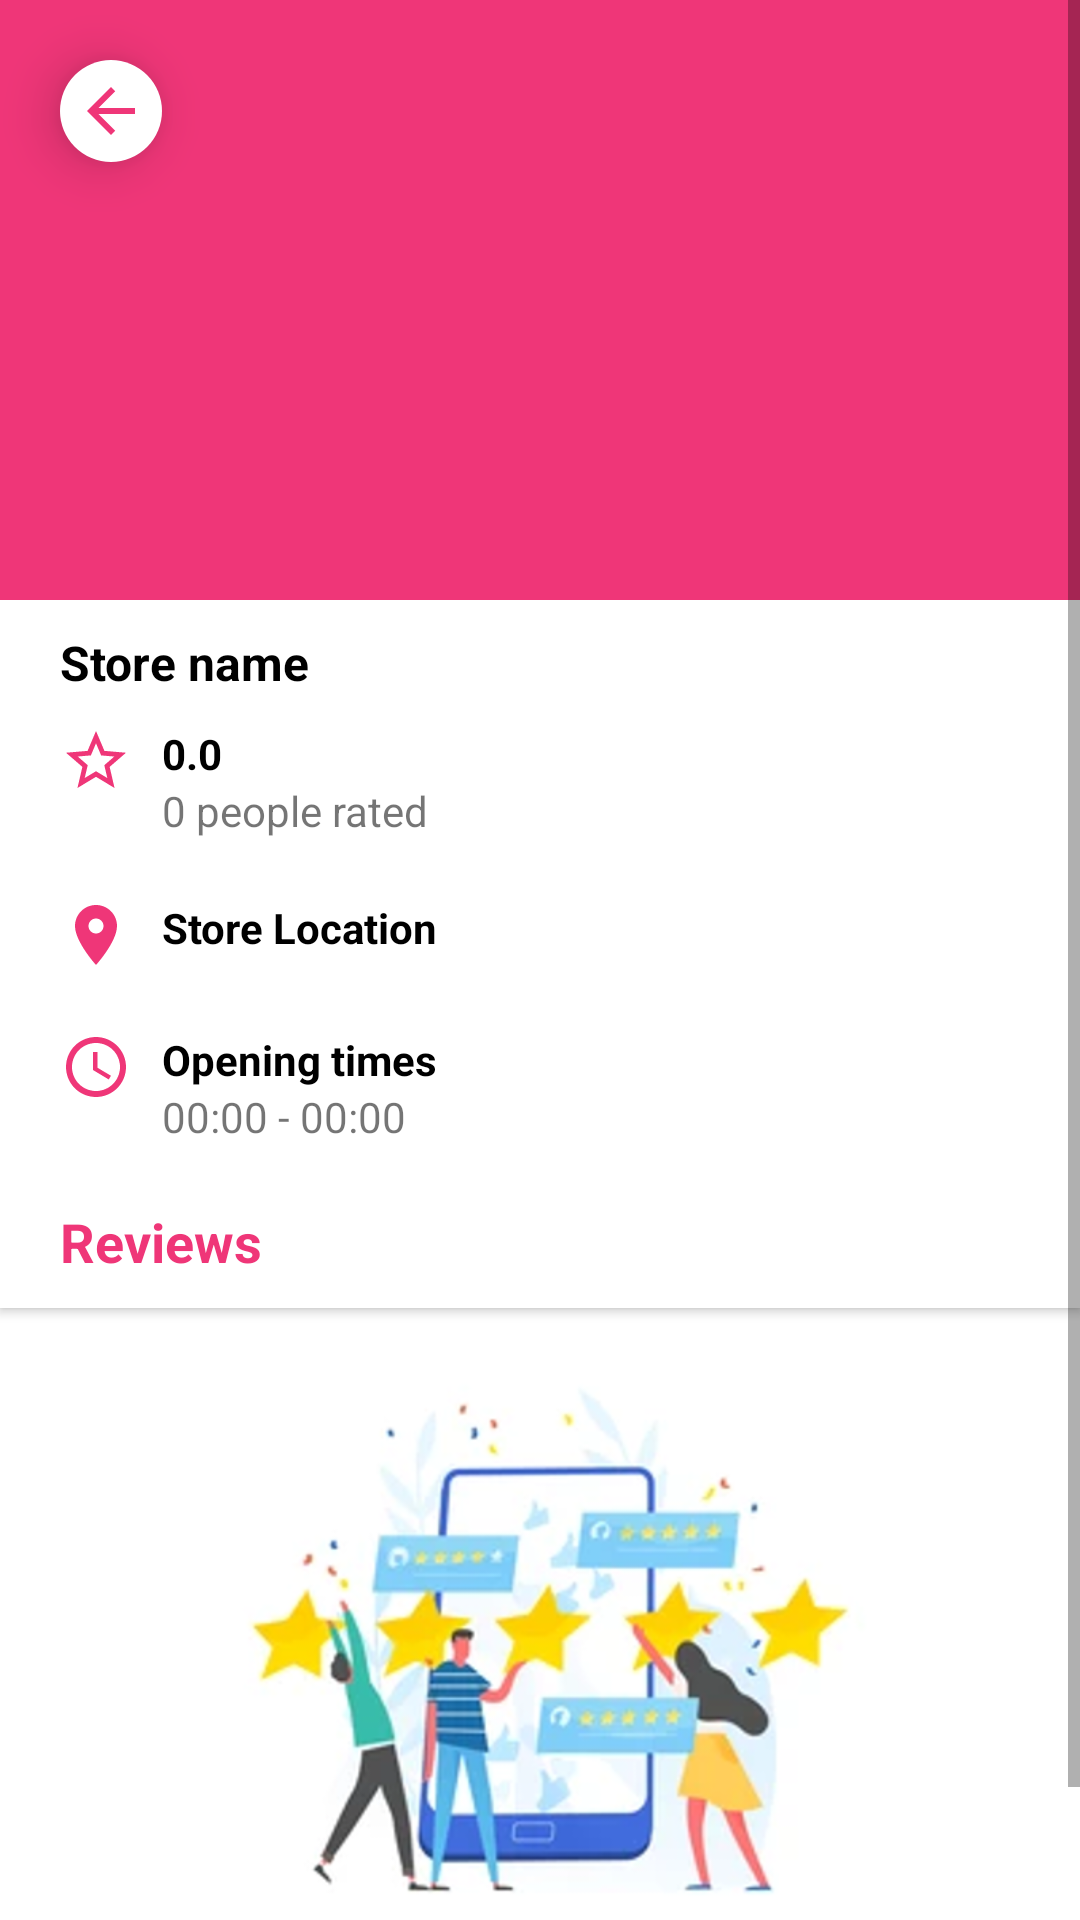

Write the Android layout XML for this screen, with the resource values it uses.
<!-- AndroidManifest.xml: application theme AppTheme -->
<!-- res/layout/activity_store_info.xml -->
<?xml version="1.0" encoding="utf-8"?>
<RelativeLayout xmlns:android="http://schemas.android.com/apk/res/android"
    xmlns:app="http://schemas.android.com/apk/res-auto"
    xmlns:tools="http://schemas.android.com/tools"
    android:layout_width="match_parent"
    android:layout_height="match_parent"
    android:background="@color/white"
    tools:context=".store_info">

    <ImageButton
        android:id="@+id/back"
        android:layout_width="wrap_content"
        android:layout_height="wrap_content"
        android:src="@drawable/ic_back_pink"
        android:background="@drawable/circle_button"
        android:padding="5dp"
        android:elevation="10dp"
        android:layout_margin="20dp"/>

    <ScrollView
        android:layout_width="match_parent"
        android:layout_height="match_parent">



    <LinearLayout
        android:orientation="vertical"
        android:layout_width="match_parent"
        android:layout_height="wrap_content">

        <RelativeLayout
            android:id="@+id/store_name_panel"
            android:layout_width="match_parent"
            android:layout_height="wrap_content">

            <Button
                android:id="@+id/edit_info"
                android:layout_width="wrap_content"
                android:layout_height="30dp"
                android:text="Edit Info"
                android:padding="5dp"
                android:textColor="@color/red_500"
                android:textAllCaps="false"
                android:layout_alignParentEnd="true"
                android:layout_margin="15dp"
                android:visibility="gone"
                android:background="@drawable/circle_button"/>


            <ImageView
                android:id="@+id/store_info_image"
                android:layout_width="fill_parent"
                android:layout_height="200dp"
                android:background="@color/red_500"
                android:scaleType="centerCrop"
                android:src="@drawable/back" />

            <TextView
                android:id="@+id/store_name_info"
                android:layout_width="wrap_content"
                android:layout_height="wrap_content"
                android:layout_below="@id/store_info_image"
                android:layout_marginTop="10dp"
                android:layout_marginBottom="10dp"
                android:paddingStart="20dp"
                android:text="Store name"
                android:textColor="@color/black"
                android:textSize="16sp"
                android:textStyle="bold" />




        </RelativeLayout>




        <RelativeLayout
            android:id="@+id/star_panel"
            android:layout_width="match_parent"
            android:layout_height="wrap_content"
            android:paddingStart="20dp"
            android:paddingEnd="20dp"
            android:paddingBottom="10dp">

            <ImageView
                android:id="@+id/star"
                android:layout_width="wrap_content"
                android:layout_height="wrap_content"
                android:layout_marginEnd="10dp"
                android:src="@drawable/ic_star" />

            <TextView
                android:id="@+id/star_total"
                android:layout_width="wrap_content"
                android:layout_height="wrap_content"
                android:layout_toEndOf="@id/star"
                android:text="0.0"
                android:textColor="@color/black"
                android:textStyle="bold" />

            <TextView
                android:id="@+id/store_people_rated"
                android:layout_width="wrap_content"
                android:layout_height="wrap_content"
                android:layout_below="@id/star_total"
                android:layout_toEndOf="@id/star"
                android:text="0 people rated" />


        </RelativeLayout>

        <RelativeLayout
            android:paddingStart="20dp"
            android:paddingEnd="20dp"
            android:paddingTop="10dp"
            android:paddingBottom="10dp"
            android:layout_width="match_parent"
            android:layout_height="wrap_content">

            <ImageView
                android:id="@+id/location_icon"
                android:layout_width="wrap_content"
                android:layout_height="wrap_content"
                android:layout_marginEnd="10dp"
                android:src="@drawable/ic_store_location" />

            <TextView
                android:id="@+id/store_info_location"
                android:layout_width="wrap_content"
                android:layout_height="wrap_content"
                android:layout_toEndOf="@id/location_icon"
                android:text="Store Location"
                android:textColor="@color/black"
                android:textStyle="bold" />

        </RelativeLayout>

        <RelativeLayout
            android:paddingStart="20dp"
            android:paddingEnd="20dp"
            android:paddingTop="10dp"
            android:paddingBottom="10dp"
            android:layout_width="match_parent"
            android:layout_height="wrap_content">

            <ImageView
                android:id="@+id/time_icon"
                android:layout_width="wrap_content"
                android:layout_height="wrap_content"
                android:layout_marginEnd="10dp"
                android:src="@drawable/ic_time" />

            <TextView
                android:id="@+id/time_title"
                android:layout_width="wrap_content"
                android:layout_height="wrap_content"
                android:text="Opening times"
                android:textColor="@color/black"
                android:layout_toEndOf="@+id/time_icon"
                android:textStyle="bold"/>

            <TextView
                android:id="@+id/store_time_info"
                android:layout_width="wrap_content"
                android:layout_height="wrap_content"
                android:layout_below="@id/time_title"
                android:layout_toEndOf="@id/time_icon"
                android:text="00:00 - 00:00" />

        </RelativeLayout>

        <RelativeLayout
            android:layout_width="match_parent"
            android:layout_height="wrap_content">

            <TextView
                android:id="@+id/reviews_title"
                android:layout_width="match_parent"
                android:layout_height="wrap_content"
                android:layout_marginBottom="15dp"
                android:background="@color/white"
                android:elevation="2dp"
                android:paddingStart="20dp"
                android:paddingTop="10dp"
                android:paddingBottom="10dp"
                android:text="Reviews"
                android:textColor="@color/red_500"
                android:textSize="18sp"
                android:textStyle="bold" />

            <LinearLayout
                android:id="@+id/review_empty"
                android:layout_width="match_parent"
                android:layout_height="wrap_content"
                android:layout_below="@+id/reviews_title"
                android:layout_marginBottom="15dp"
                android:orientation="vertical">

                <ImageView
                    android:layout_width="match_parent"
                    android:layout_height="200dp"
                    android:src="@drawable/empty_review" />

                <TextView
                    android:layout_width="wrap_content"
                    android:layout_height="wrap_content"
                    android:layout_gravity="center"
                    android:text="Empty Reviews."
                    android:textColor="@color/black"
                    android:textSize="16sp"
                    android:textStyle="bold" />
            </LinearLayout>



                <androidx.recyclerview.widget.RecyclerView
                    android:id="@+id/rv_reviews"
                    android:layout_width="match_parent"
                    android:layout_height="wrap_content"
                    android:layout_below="@+id/reviews_title"
                    android:paddingStart="20dp"
                    android:visibility="gone"
                    android:minHeight="400dp"
                    android:paddingEnd="20dp" />



        </RelativeLayout>




    </LinearLayout>

    </ScrollView>

</RelativeLayout>
<!-- resources referenced by this layout -->
<resources>
  <color name="black">#FF000000</color>
  <color name="red_500">#EF3678</color>
  <color name="white">#FFFFFFFF</color>
  <!-- drawable circle_button (drawable) -->
  <?xml version="1.0" encoding="utf-8"?>
    <shape xmlns:android="http://schemas.android.com/apk/res/android" android:shape="rectangle">
          <solid android:color="@color/white"/>
          <corners android:radius="50dp"/>
      </shape>
  <!-- drawable empty_review: png bitmap (drawable-v24, 228383 bytes) -->
  <!-- drawable ic_back_pink (drawable) -->
  <vector android:autoMirrored="true" android:height="24dp"
      android:tint="@color/red_500" android:viewportHeight="24"
      android:viewportWidth="24" android:width="24dp" xmlns:android="http://schemas.android.com/apk/res/android">
      <path android:fillColor="@android:color/white" android:pathData="M20,11H7.83l5.59,-5.59L12,4l-8,8 8,8 1.41,-1.41L7.83,13H20v-2z"/>
  </vector>
  <!-- drawable ic_star (drawable) -->
  <vector android:height="24dp" android:tint="@color/red_500"
      android:viewportHeight="24" android:viewportWidth="24"
      android:width="24dp" xmlns:android="http://schemas.android.com/apk/res/android">
      <path android:fillColor="@android:color/white" android:pathData="M22,9.24l-7.19,-0.62L12,2 9.19,8.63 2,9.24l5.46,4.73L5.82,21 12,17.27 18.18,21l-1.63,-7.03L22,9.24zM12,15.4l-3.76,2.27 1,-4.28 -3.32,-2.88 4.38,-0.38L12,6.1l1.71,4.04 4.38,0.38 -3.32,2.88 1,4.28L12,15.4z"/>
  </vector>
  <!-- drawable ic_store_location (drawable) -->
  <vector android:height="24dp" android:tint="@color/red_500"
      android:viewportHeight="24" android:viewportWidth="24"
      android:width="24dp" xmlns:android="http://schemas.android.com/apk/res/android">
      <path android:fillColor="@android:color/white" android:pathData="M12,2C8.13,2 5,5.13 5,9c0,5.25 7,13 7,13s7,-7.75 7,-13c0,-3.87 -3.13,-7 -7,-7zM12,11.5c-1.38,0 -2.5,-1.12 -2.5,-2.5s1.12,-2.5 2.5,-2.5 2.5,1.12 2.5,2.5 -1.12,2.5 -2.5,2.5z"/>
  </vector>
  <!-- drawable ic_time (drawable) -->
  <vector android:height="24dp" android:tint="@color/red_500"
      android:viewportHeight="24" android:viewportWidth="24"
      android:width="24dp" xmlns:android="http://schemas.android.com/apk/res/android">
      <path android:fillColor="@android:color/white" android:pathData="M11.99,2C6.47,2 2,6.48 2,12s4.47,10 9.99,10C17.52,22 22,17.52 22,12S17.52,2 11.99,2zM12,20c-4.42,0 -8,-3.58 -8,-8s3.58,-8 8,-8 8,3.58 8,8 -3.58,8 -8,8z"/>
      <path android:fillColor="@android:color/white" android:pathData="M12.5,7H11v6l5.25,3.15 0.75,-1.23 -4.5,-2.67z"/>
  </vector>
  <style name="AppTheme" parent="Theme.AppCompat.DayNight.NoActionBar">
          
          <item name="colorPrimary">@color/red_500</item>
          <item name="colorPrimaryVariant">@color/purple_700</item>
          <item name="colorOnPrimary">@color/white</item>
          
          <item name="colorSecondary">@color/red</item>
          <item name="colorSecondaryVariant">@color/red</item>
          <item name="colorOnSecondary">@color/black</item>
          
          <item name="android:statusBarColor" tools:targetApi="l">?attr/colorPrimaryVariant</item>
          
  
      </style>
  <color name="purple_700">#EF3678</color>
  <color name="red">#D91010</color>
</resources>
